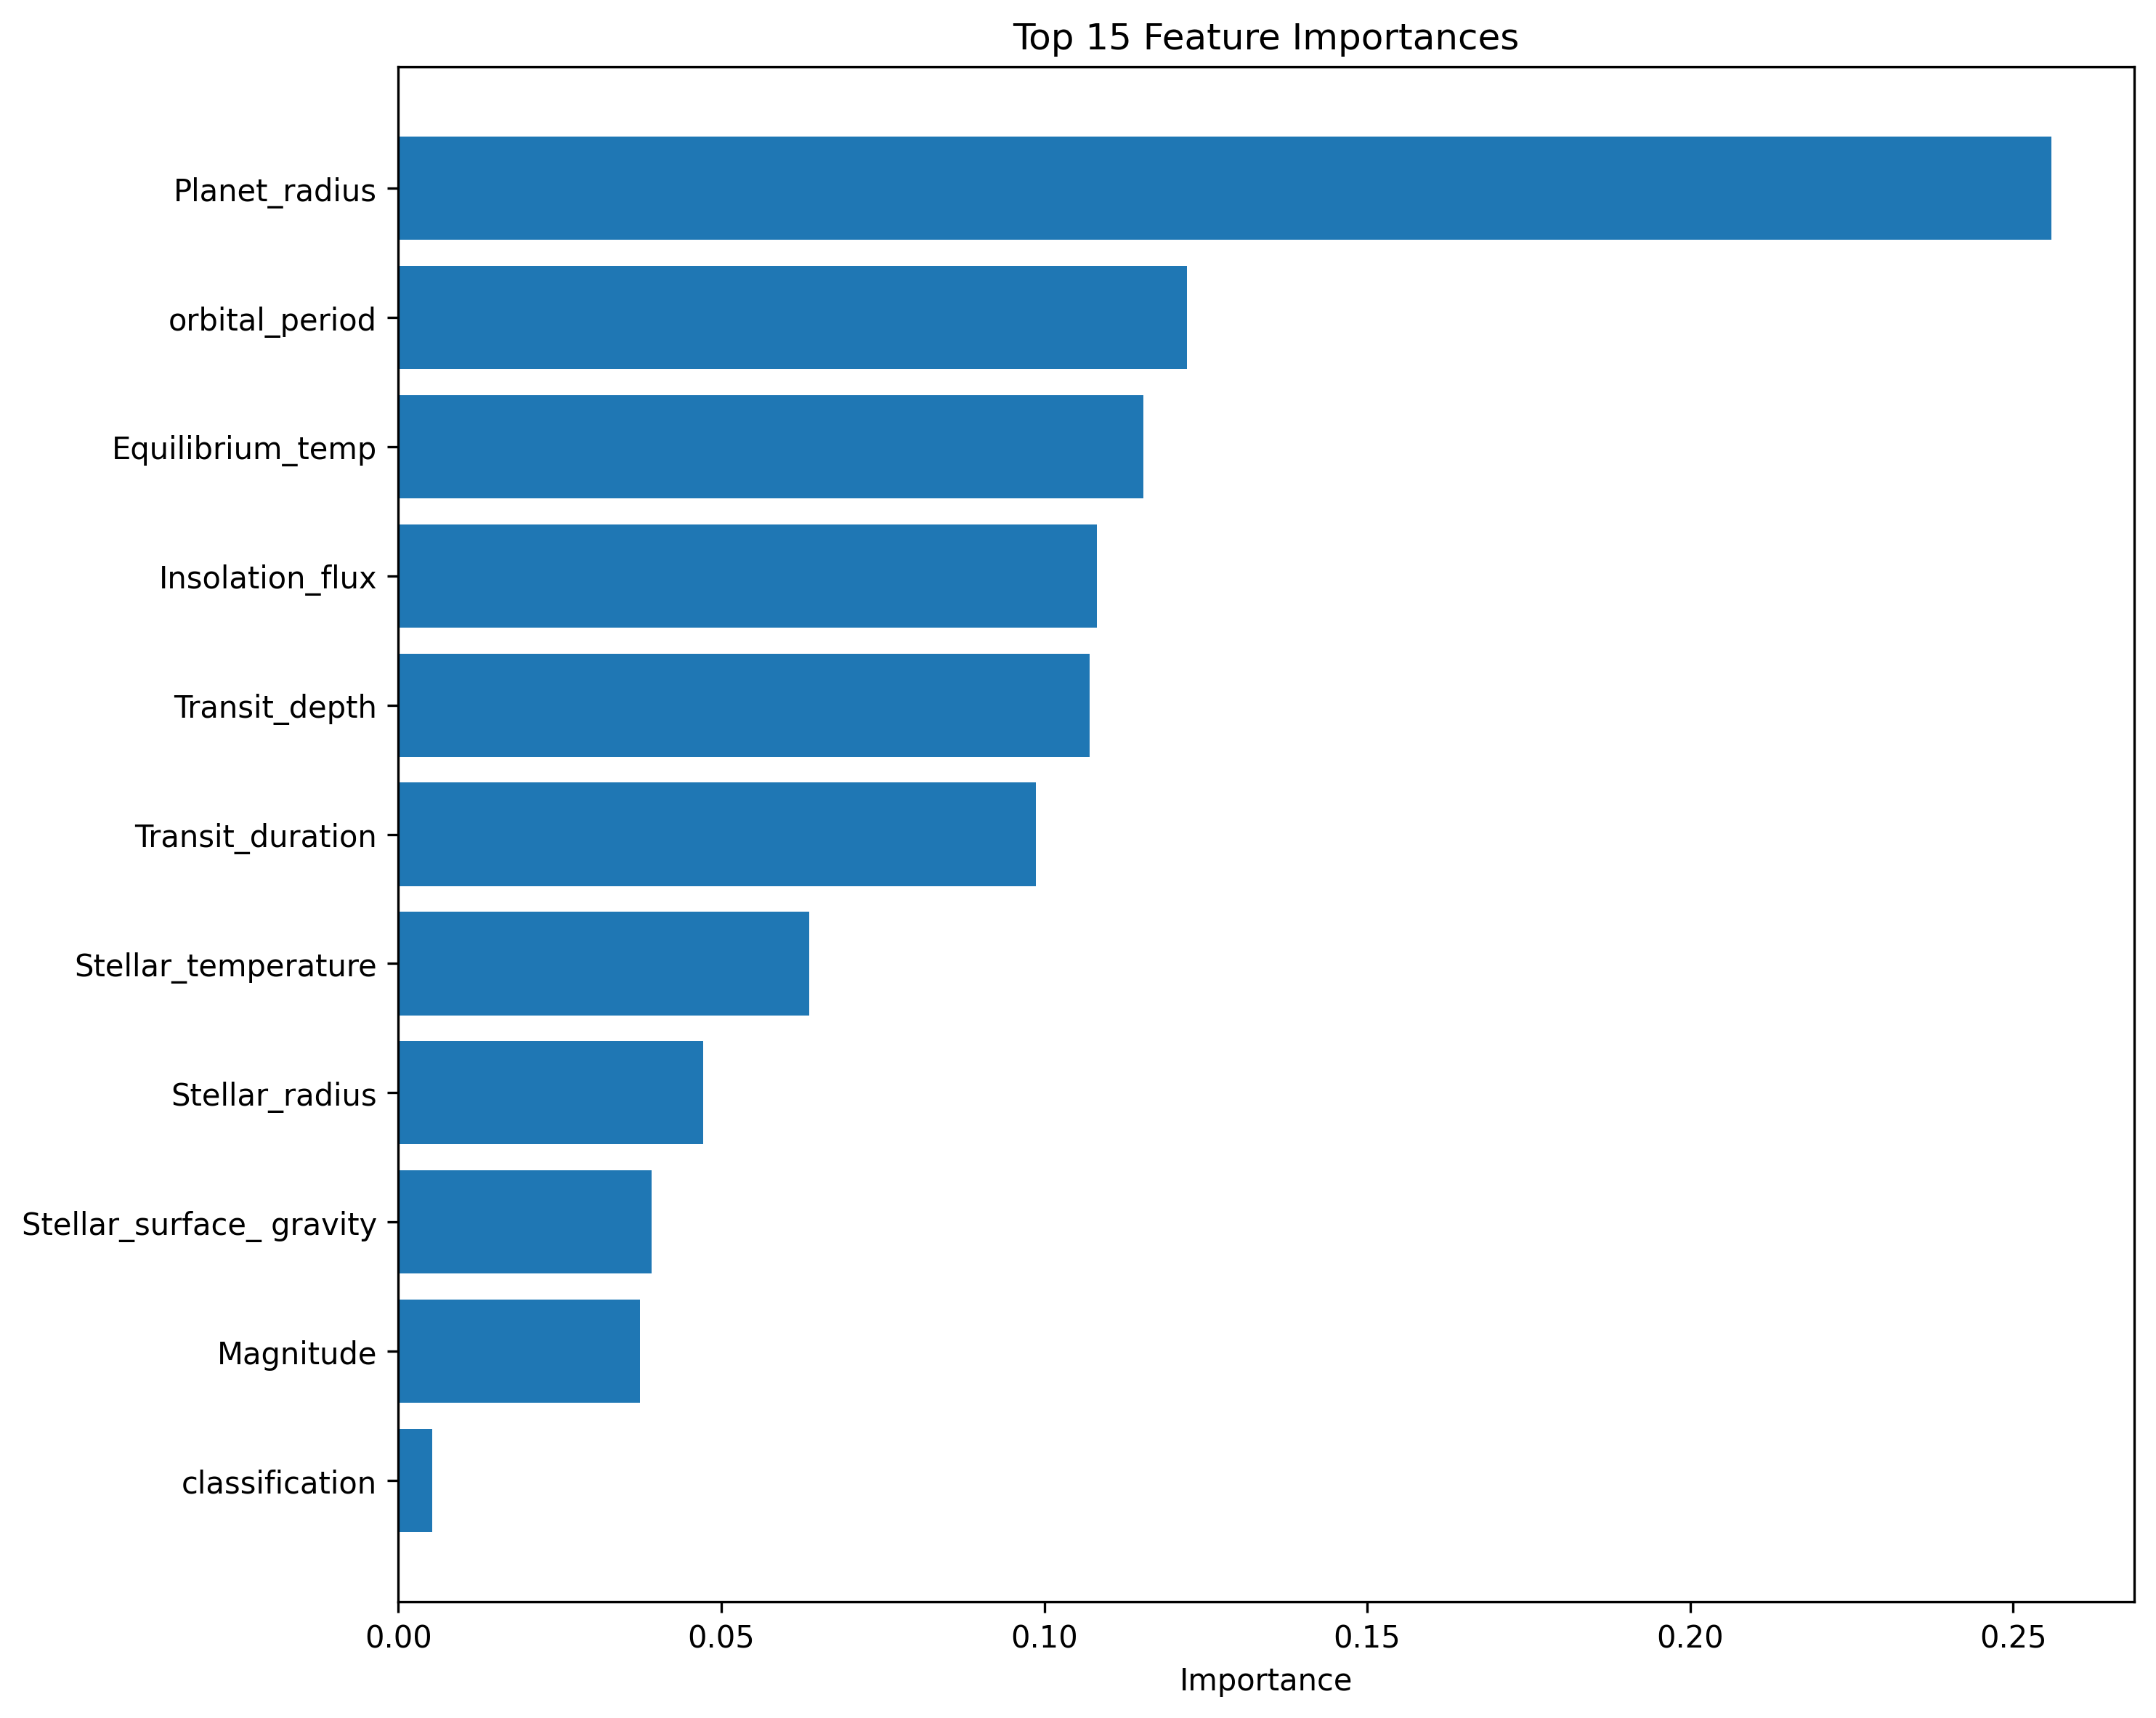

The table this chart was drawn from, first rows:
feature, importance
Planet_radius, 0.256
orbital_period, 0.1221
Equilibrium_temp, 0.1154
Insolation_flux, 0.1081
Transit_depth, 0.1071
Transit_duration, 0.09876
Stellar_temperature, 0.06359
Stellar_radius, 0.04715
Stellar_surface_ gravity, 0.03925
Magnitude, 0.03742
classification, 0.005241
